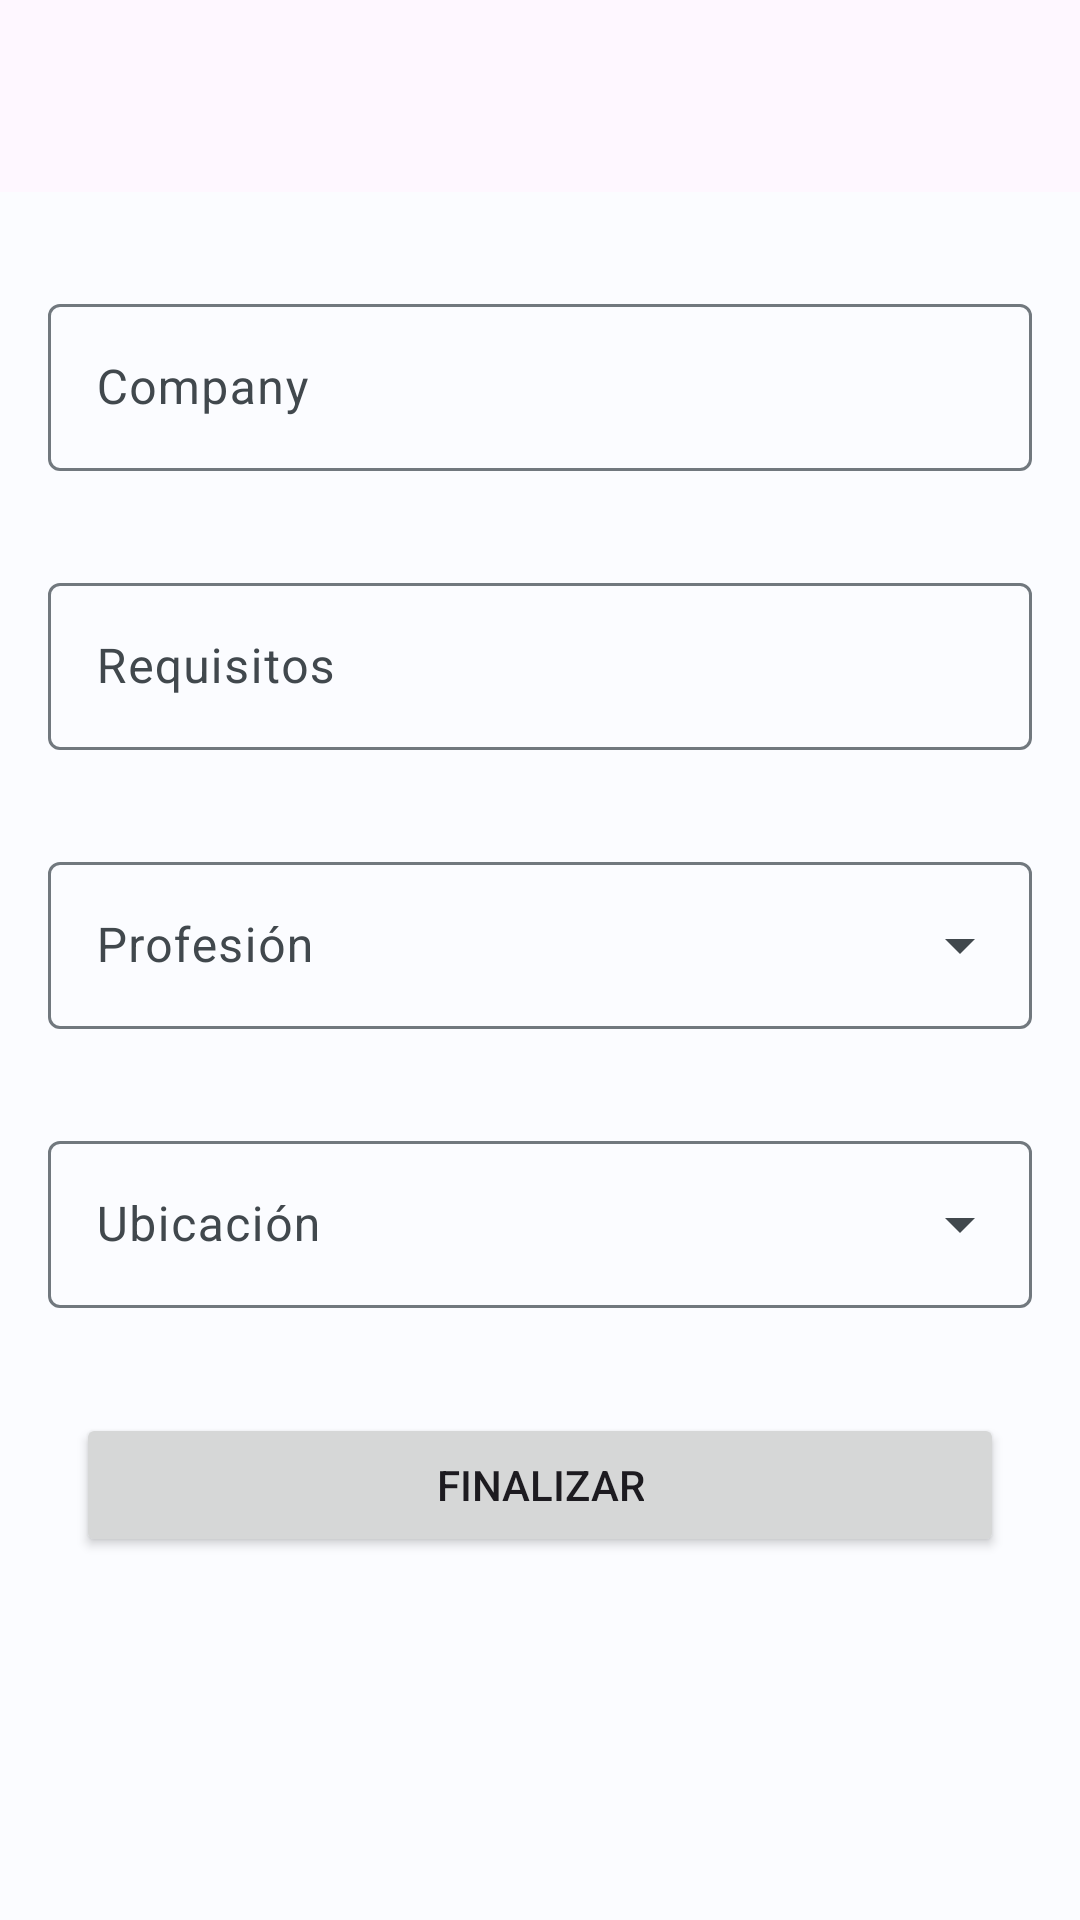

Layout XML and referenced resources for this Android screen:
<!-- AndroidManifest.xml: application theme Theme.GuanacoBusiness -->
<!-- res/layout/fragment_add_job_offer_second.xml -->
<?xml version="1.0" encoding="utf-8"?>
<layout xmlns:android="http://schemas.android.com/apk/res/android"
    xmlns:tools="http://schemas.android.com/tools"
    xmlns:app="http://schemas.android.com/apk/res-auto">


    <androidx.constraintlayout.widget.ConstraintLayout
        android:layout_width="match_parent"
        android:layout_height="match_parent"
        tools:context=".AddJobOfferFragment">

        <com.google.android.material.appbar.AppBarLayout
            android:id="@+id/appBarLayout_AddJob2"
            android:layout_width="match_parent"
            android:layout_height="wrap_content"
            android:layout_gravity="start"
            app:layout_constraintEnd_toEndOf="parent"
            app:layout_constraintStart_toStartOf="parent"
            app:layout_constraintTop_toTopOf="parent">

            <com.google.android.material.appbar.MaterialToolbar
                android:id="@+id/topAppBar_AddJob2"
                android:layout_width="match_parent"
                android:layout_height="?attr/actionBarSize"
                app:navigationIcon="@drawable/ic_arrow_back_24" />

        </com.google.android.material.appbar.AppBarLayout>



        <com.google.android.material.textfield.TextInputLayout
            android:id="@+id/jobCompanyAddJob"
            android:layout_width="match_parent"
            android:layout_height="wrap_content"
            android:layout_marginStart="@dimen/medium_gap"
            android:layout_marginTop="@dimen/large_gap"
            android:layout_marginEnd="@dimen/medium_gap"
            android:hint="@string/company"
            app:layout_constraintEnd_toEndOf="parent"
            app:layout_constraintStart_toStartOf="parent"
            app:layout_constraintTop_toBottomOf="@+id/appBarLayout_AddJob2">

            <com.google.android.material.textfield.TextInputEditText
                android:id="@+id/jobCompanyAddJobEditText"
                android:layout_width="match_parent"
                android:layout_height="wrap_content"
                android:maxLines="5"/>
        </com.google.android.material.textfield.TextInputLayout>

        <com.google.android.material.textfield.TextInputLayout
            android:id="@+id/jobRequisitesAddJob"
            android:layout_width="match_parent"
            android:layout_height="wrap_content"
            android:layout_marginStart="@dimen/medium_gap"
            android:layout_marginTop="@dimen/large_gap"
            android:layout_marginEnd="@dimen/medium_gap"
            android:hint="@string/requisitesAddJob"
            app:layout_constraintEnd_toEndOf="parent"
            app:layout_constraintStart_toStartOf="parent"
            app:layout_constraintTop_toBottomOf="@+id/jobCompanyAddJob">

            <com.google.android.material.textfield.TextInputEditText
                android:id="@+id/jobRequisitesAddJobEditText"
                android:layout_width="match_parent"
                android:layout_height="wrap_content"
                android:maxLines="5" />
        </com.google.android.material.textfield.TextInputLayout>

        <com.google.android.material.textfield.TextInputLayout
            android:id="@+id/Profession_Dropdown_Container"
            style="@style/Widget.Material3.TextInputLayout.OutlinedBox.ExposedDropdownMenu"
            android:layout_width="match_parent"
            android:layout_height="wrap_content"
            android:layout_marginStart="@dimen/medium_gap"
            android:layout_marginTop="@dimen/large_gap"
            android:layout_marginEnd="@dimen/medium_gap"
            android:hint="@string/profession"
            app:layout_constraintEnd_toEndOf="parent"
            app:layout_constraintStart_toStartOf="parent"
            app:layout_constraintTop_toBottomOf="@+id/jobRequisitesAddJob">

            <AutoCompleteTextView
                android:id="@+id/ProfessionDropdown"
                android:layout_width="match_parent"
                android:layout_height="wrap_content"
                android:inputType="none"
                app:simpleItems="@array/professions"
                />
        </com.google.android.material.textfield.TextInputLayout>

        <com.google.android.material.textfield.TextInputLayout
            android:id="@+id/Department_Dropdown_Container"
            style="@style/Widget.Material3.TextInputLayout.OutlinedBox.ExposedDropdownMenu"
            android:layout_width="match_parent"
            android:layout_height="wrap_content"
            android:layout_marginStart="@dimen/medium_gap"
            android:layout_marginTop="@dimen/large_gap"
            android:layout_marginEnd="@dimen/medium_gap"
            android:hint="@string/location"
            app:layout_constraintEnd_toEndOf="parent"
            app:layout_constraintStart_toStartOf="parent"
            app:layout_constraintTop_toBottomOf="@+id/Profession_Dropdown_Container">

            <AutoCompleteTextView
                android:id="@+id/DepartmentDropdown"
                android:layout_width="match_parent"
                android:layout_height="wrap_content"
                android:inputType="none"
                app:simpleItems="@array/locations"
                />
        </com.google.android.material.textfield.TextInputLayout>

        <Button
            android:id="@+id/AddJob_finish_button"
            android:layout_width="wrap_content"
            android:layout_height="wrap_content"
            android:layout_marginStart="@dimen/medium_gap"
            android:layout_marginTop="128dp"
            android:layout_marginEnd="@dimen/medium_gap"
            android:paddingHorizontal="@dimen/padding_horizontal_buttons"
            android:text="@string/finish"
            app:layout_constraintEnd_toEndOf="parent"
            app:layout_constraintStart_toStartOf="parent"
            app:layout_constraintTop_toBottomOf="@+id/Profession_Dropdown_Container" />

    </androidx.constraintlayout.widget.ConstraintLayout>

</layout>
<!-- resources referenced by this layout -->
<resources>
  <string-array name="locations">
          <item>San Salvador</item>
          <item>San Miguel</item>
          <item>San Vicente</item>
          <item>Santa Ana</item>
          <item>Sonsonate</item>
          <item>Ahuachapán</item>
          <item>Cuscatlán</item>
          <item>Chalatenango</item>
          <item>La Libertad</item>
          <item>La Paz</item>
          <item>La Unión</item>
          <item>Morazán</item>
          <item>Cabañas</item>
          <item>Usulután</item>
      </string-array>
  <string-array name="professions">
          <item>Arquitectura</item>
          <item>Derecho</item>
          <item>Informática</item>
          <item>Química</item>
          <item>Industrial</item>
          <item>Diseño Gráfico</item>
          <item>Electrónica</item>
          <item>Mecánico</item>
          <item>Empleos Informales</item>
          <item>Educación</item>
          <item>Medicina General</item>
          <item>Medicina Especializada</item>
          <item>Artes</item>
          <item>Lenguas</item>
          <item>Repartidor</item>
          <item>Emprendimiento</item>
          <item>Otros</item>
      </string-array>
  <dimen name="large_gap">32dp</dimen>
  <dimen name="medium_gap">16dp</dimen>
  <dimen name="padding_horizontal_buttons">120dp</dimen>
  <string name="company">Company</string>
  <string name="finish">Finalizar</string>
  <string name="location">Ubicación</string>
  <string name="profession">Profesión</string>
  <string name="requisitesAddJob">Requisitos</string>
  <color name="my_app_primary">#AB0000</color>
  <color name="my_app_primary_dark">#79D0FF</color>
  <color name="my_app_secondary">#4E616D</color>
  <color name="my_app_background">#FBFCFF</color>
  <color name="my_app_error">#BA1B1B</color>
  <color name="my_app_primary_inverse">#FFCFCF</color>
  <color name="my_app_primary_container">#FFECEC</color>
  <color name="my_app_on_primary_container">#AB0000</color>
  <color name="my_app_secondary_container">#D1E5F4</color>
  <color name="my_app_on_secondary_container">#0A1E28</color>
  <color name="my_app_tertiary">#0A1E28</color>
  <color name="my_app_on_tertiary">#FFFFFF</color>
  <color name="my_app_tertiary_container">#E7DEFF</color>
  <color name="my_app_on_tertiary_container">#1D1736</color>
  <color name="my_app_surface_variant">#D1E5F4</color>
  <color name="my_app_on_surface_variant">#41484D</color>
  <color name="my_app_inverse_surface">#191C1E</color>
  <color name="my_app_inverse_on_surface">#E1E2E5</color>
  <color name="my_app_outline">#71787E</color>
  <color name="my_app_error_container">#FFDAD4</color>
  <color name="my_app_on_error_container">#410001</color>
</resources>
